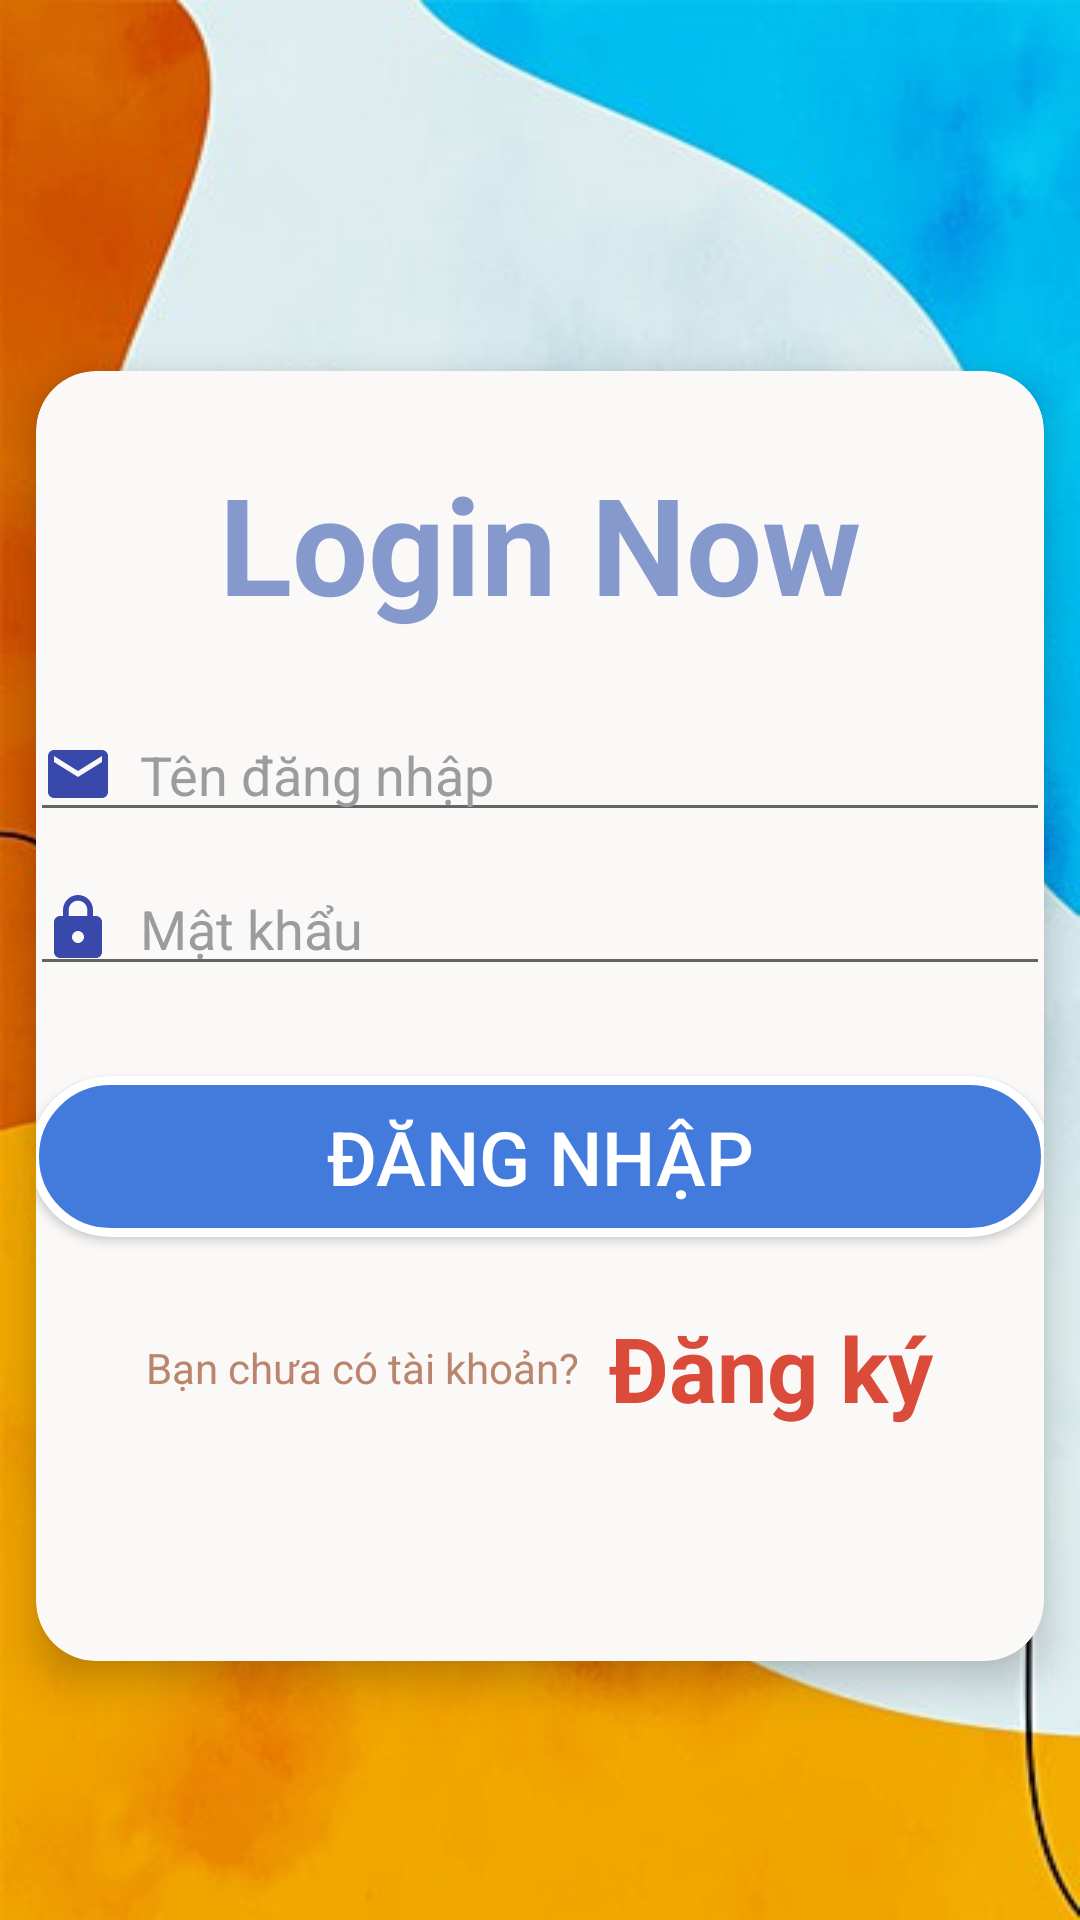

Layout XML and referenced resources for this Android screen:
<!-- AndroidManifest.xml: application theme Theme.Design.Light.NoActionBar -->
<!-- res/layout/activity_dangnhap.xml -->
<?xml version="1.0" encoding="utf-8"?>
<LinearLayout xmlns:android="http://schemas.android.com/apk/res/android"
    xmlns:app="http://schemas.android.com/apk/res-auto"
    android:layout_width="match_parent"
    android:layout_height="match_parent"
    android:background="@drawable/background_login"
    android:orientation="vertical">

    <TextView
        android:id="@+id/txt_nametitle"
        android:layout_width="match_parent"
        android:layout_height="wrap_content"
        android:layout_marginTop="45dp"
        android:fontFamily="sans-serif-black"
        android:gravity="center"
        android:text=""
        android:textColor="#4F61CF"
        android:textSize="50dp"
        android:textStyle="bold" />


    <androidx.cardview.widget.CardView
        android:layout_width="match_parent"
        android:layout_height="430dp"
        android:layout_rowWeight="1"
        android:layout_columnWeight="1"
        android:layout_margin="12dp"
        android:backgroundTint="#FAF9F8"
        app:cardCornerRadius="20dp"
        app:cardElevation="8dp">

        <LinearLayout
            android:layout_width="370dp"
            android:layout_height="405dp"
            android:layout_gravity="center"
            android:backgroundTint="#FAF9F8"
            android:orientation="vertical"
            android:padding="15dp">

            <TextView
                android:id="@+id/txt_namelogin"
                android:layout_width="match_parent"
                android:layout_height="wrap_content"
                android:gravity="center"
                android:text="Login Now"
                android:textColor="#8599cc"
                android:textSize="45dp"
                android:textStyle="bold" />

            <EditText
                android:id="@+id/txt_email"
                android:layout_width="match_parent"
                android:layout_height="wrap_content"
                android:layout_marginTop="25dp"
                android:drawableStart="@drawable/ic_email_24"
                android:hint="  Tên đăng nhập"
                android:imeOptions="actionNext"
                android:inputType="textEmailAddress"
                android:maxLength="100"
                android:textColor="#8599cc"
                android:textColorHint="#9C9C9E" />


            <EditText
                android:id="@+id/txt_password"
                android:layout_width="match_parent"
                android:layout_height="wrap_content"
                android:layout_marginTop="10dp"
                android:drawableStart="@drawable/ic_lockpassword_24"
                android:hint="  Mật khẩu"
                android:imeOptions="actionNext"
                android:inputType="textPassword"
                android:maxLength="100"
                android:textColor="#8599cc"
                android:textColorHint="#9C9C9E" />

            <Button
                android:id="@+id/btn_login"
                android:layout_width="match_parent"
                android:layout_height="wrap_content"
                android:layout_marginTop="30dp"
                android:background="@drawable/bogoc1"
                android:text="Đăng Nhập"
                android:textColor="@color/white"
                android:textSize="25dp" />


            <LinearLayout
                android:id="@+id/layout_sign_up"
                android:layout_width="match_parent"
                android:layout_height="87dp"
                android:gravity="center"
                android:orientation="horizontal"
                android:padding="10dp">

                <TextView
                    android:layout_width="wrap_content"
                    android:layout_height="wrap_content"
                    android:text="Bạn chưa có tài khoản?"
                    android:textColor="#bb846d"
                    android:textSize="14dp" />

                <TextView
                    android:layout_width="wrap_content"
                    android:layout_height="wrap_content"
                    android:layout_marginLeft="10dp"
                    android:text="Đăng ký"
                    android:textColor="#db4b3a"
                    android:textSize="30dp"
                    android:textStyle="bold" />
            </LinearLayout>

        </LinearLayout>

    </androidx.cardview.widget.CardView>


</LinearLayout>
<!-- resources referenced by this layout -->
<resources>
  <!-- drawable background_login: png bitmap (drawable, 45967 bytes) -->
  <!-- drawable bogoc1 (drawable) -->
  <?xml version="1.0" encoding="utf-8"?>
  <shape
      xmlns:android="http://schemas.android.com/apk/res/android"
      android:shape="rectangle">
  
      
      <solid
          android:color="#437BDC" >
      </solid>
  
      
      <stroke
          android:width="3dp"
          android:color="#FFFFFF" >
      </stroke>
  
      
      <padding
          android:left="10dp"
          android:top="10dp"
          android:right="10dp"
          android:bottom="10dp" >
      </padding>
  
      
      <corners
          android:radius="50dp" >
      </corners>
  
  </shape>
  <!-- drawable ic_email_24 (drawable) -->
  <vector android:height="24dp" android:tint="#3949AB"
      android:viewportHeight="24" android:viewportWidth="24"
      android:width="24dp" xmlns:android="http://schemas.android.com/apk/res/android">
      <path android:fillColor="@android:color/white" android:pathData="M20,4L4,4c-1.1,0 -1.99,0.9 -1.99,2L2,18c0,1.1 0.9,2 2,2h16c1.1,0 2,-0.9 2,-2L22,6c0,-1.1 -0.9,-2 -2,-2zM20,8l-8,5 -8,-5L4,6l8,5 8,-5v2z"/>
  </vector>
  <!-- drawable ic_lockpassword_24 (drawable) -->
  <vector android:height="24dp" android:tint="#3949AB"
      android:viewportHeight="24" android:viewportWidth="24"
      android:width="24dp" xmlns:android="http://schemas.android.com/apk/res/android">
      <path android:fillColor="@android:color/white" android:pathData="M18,8h-1L17,6c0,-2.76 -2.24,-5 -5,-5S7,3.24 7,6v2L6,8c-1.1,0 -2,0.9 -2,2v10c0,1.1 0.9,2 2,2h12c1.1,0 2,-0.9 2,-2L20,10c0,-1.1 -0.9,-2 -2,-2zM12,17c-1.1,0 -2,-0.9 -2,-2s0.9,-2 2,-2 2,0.9 2,2 -0.9,2 -2,2zM15.1,8L8.9,8L8.9,6c0,-1.71 1.39,-3.1 3.1,-3.1 1.71,0 3.1,1.39 3.1,3.1v2z"/>
  </vector>
  <!-- not gathered from this repository: default colours our renderer supplied (Android Studio template values) -->
  <color name="white">#FFFFFFFF</color>
</resources>
